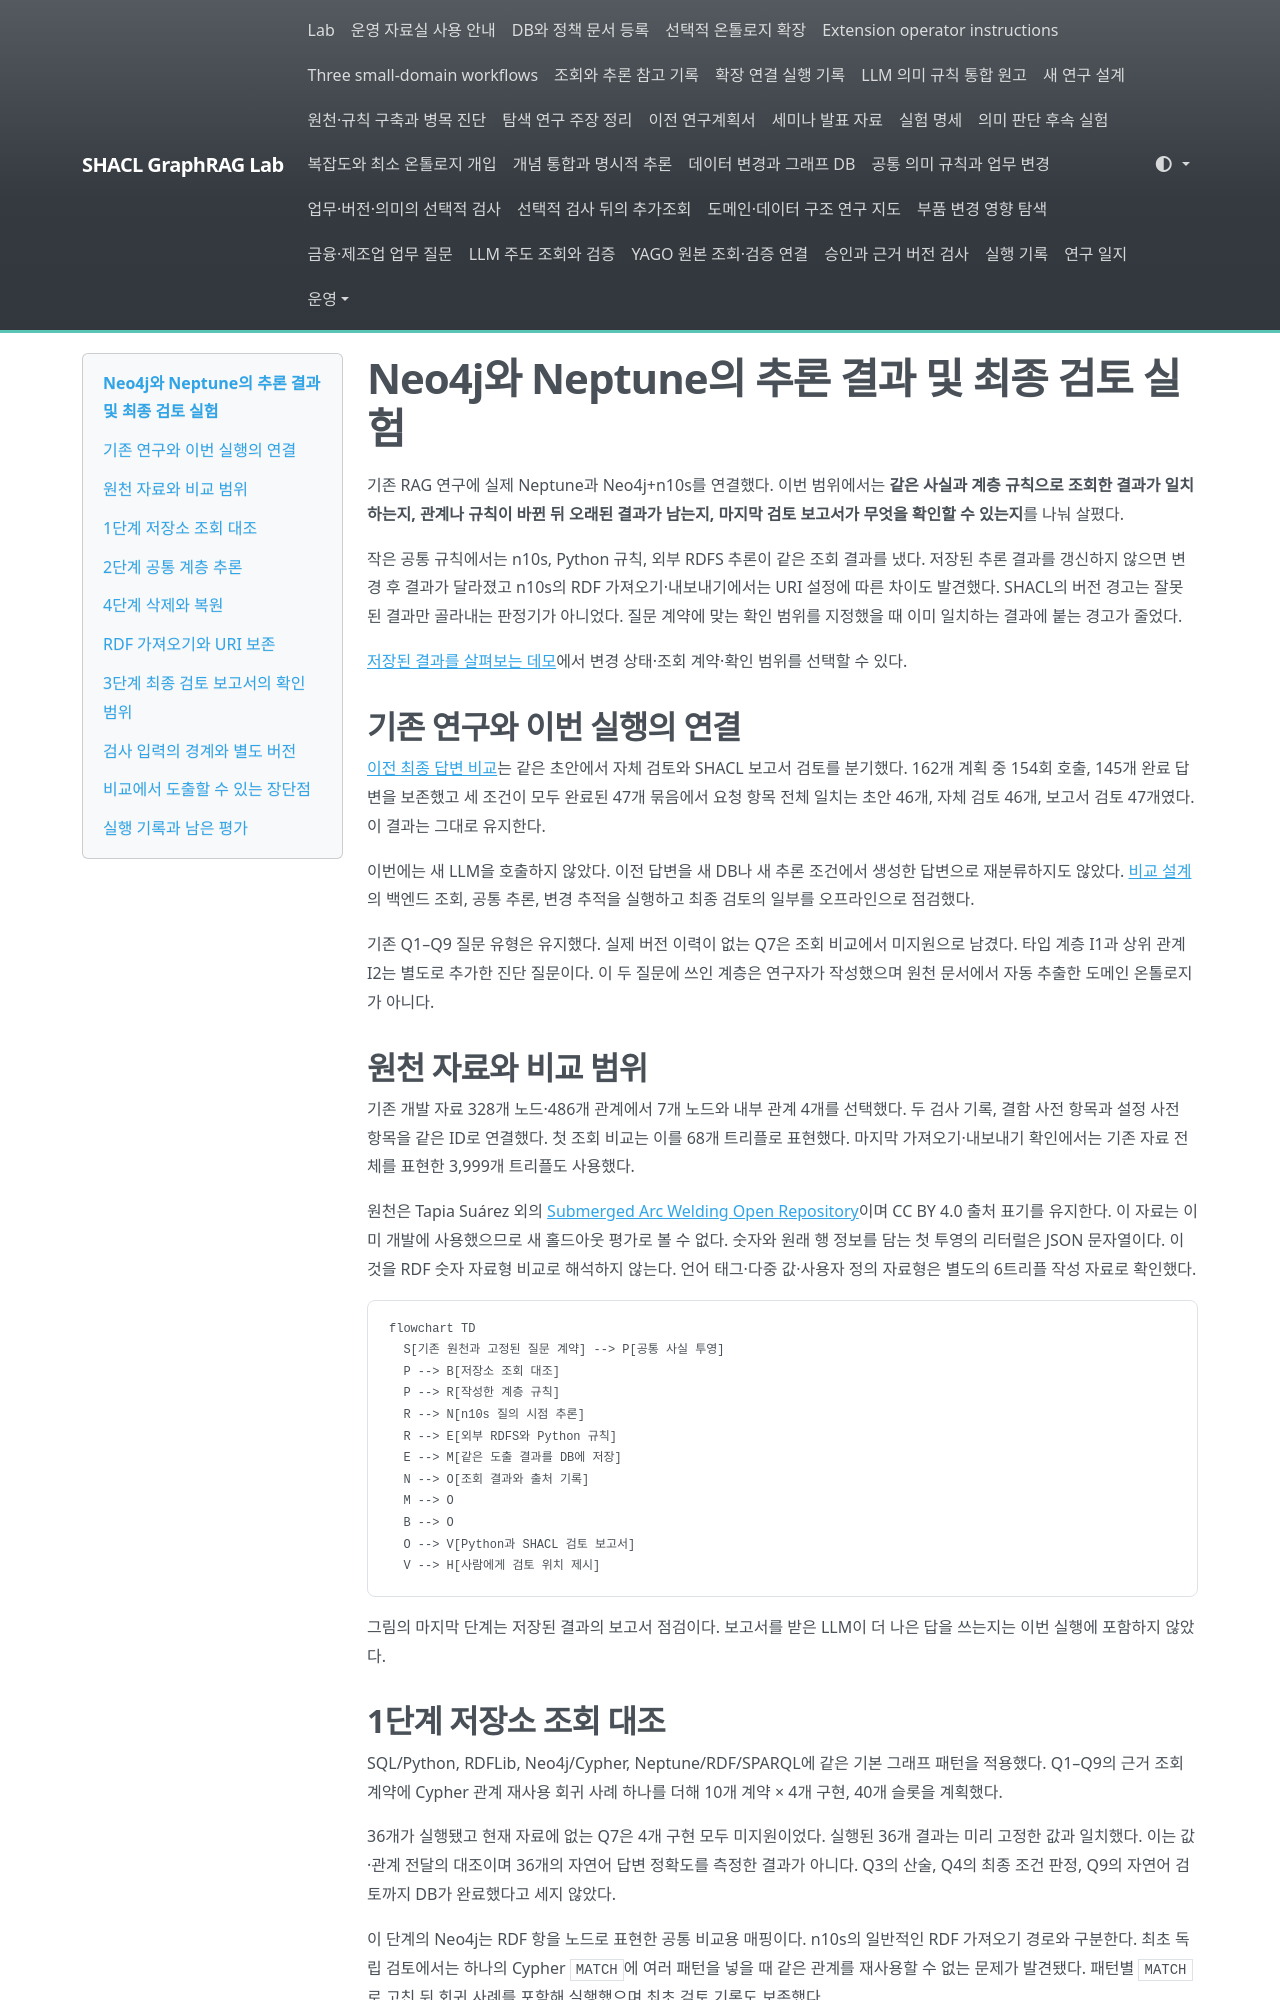

repository: shinysong/shacl-graphrag · page: journal/2026-11-06-backend-inference-review/index.html · generator: mkdocs

# Neo4j와 Neptune의 추론 결과 및 최종 검토 실험

기존 RAG 연구에 실제 Neptune과 Neo4j+n10s를 연결했다. 이번 범위에서는 **같은 사실과 계층 규칙으로 조회한 결과가 일치하는지, 관계나 규칙이 바뀐 뒤 오래된 결과가 남는지, 마지막 검토 보고서가 무엇을 확인할 수 있는지**를 나눠 살폈다.

작은 공통 규칙에서는 n10s, Python 규칙, 외부 RDFS 추론이 같은 조회 결과를 냈다. 저장된 추론 결과를 갱신하지 않으면 변경 후 결과가 달라졌고 n10s의 RDF 가져오기·내보내기에서는 URI 설정에 따른 차이도 발견했다. SHACL의 버전 경고는 잘못된 결과만 골라내는 판정기가 아니었다. 질문 계약에 맞는 확인 범위를 지정했을 때 이미 일치하는 결과에 붙는 경고가 줄었다.

[저장된 결과를 살펴보는 데모](../experiments/seminar/backend-review.html)에서 변경 상태·조회 계약·확인 범위를 선택할 수 있다.

## 기존 연구와 이번 실행의 연결

[이전 최종 답변 비교](2026-11-04-paired-six-model-review.md)는 같은 초안에서 자체 검토와 SHACL 보고서 검토를 분기했다. 162개 계획 중 154회 호출, 145개 완료 답변을 보존했고 세 조건이 모두 완료된 47개 묶음에서 요청 항목 전체 일치는 초안 46개, 자체 검토 46개, 보고서 검토 47개였다. 이 결과는 그대로 유지한다.

이번에는 새 LLM을 호출하지 않았다. 이전 답변을 새 DB나 새 추론 조건에서 생성한 답변으로 재분류하지도 않았다. [비교 설계](../experiments/backend-reasoning-review.md)의 백엔드 조회, 공통 추론, 변경 추적을 실행하고 최종 검토의 일부를 오프라인으로 점검했다.

기존 Q1–Q9 질문 유형은 유지했다. 실제 버전 이력이 없는 Q7은 조회 비교에서 미지원으로 남겼다. 타입 계층 I1과 상위 관계 I2는 별도로 추가한 진단 질문이다. 이 두 질문에 쓰인 계층은 연구자가 작성했으며 원천 문서에서 자동 추출한 도메인 온톨로지가 아니다.

## 원천 자료와 비교 범위

기존 개발 자료 328개 노드·486개 관계에서 7개 노드와 내부 관계 4개를 선택했다. 두 검사 기록, 결함 사전 항목과 설정 사전 항목을 같은 ID로 연결했다. 첫 조회 비교는 이를 68개 트리플로 표현했다. 마지막 가져오기·내보내기 확인에서는 기존 자료 전체를 표현한 3,999개 트리플도 사용했다.

원천은 Tapia Suárez 외의 [Submerged Arc Welding Open Repository](https://doi.org/10.5281/zenodo.15083865)이며 CC BY 4.0 출처 표기를 유지한다. 이 자료는 이미 개발에 사용했으므로 새 홀드아웃 평가로 볼 수 없다. 숫자와 원래 행 정보를 담는 첫 투영의 리터럴은 JSON 문자열이다. 이것을 RDF 숫자 자료형 비교로 해석하지 않는다. 언어 태그·다중 값·사용자 정의 자료형은 별도의 6트리플 작성 자료로 확인했다.

```mermaid
flowchart TD
  S[기존 원천과 고정된 질문 계약] --> P[공통 사실 투영]
  P --> B[저장소 조회 대조]
  P --> R[작성한 계층 규칙]
  R --> N[n10s 질의 시점 추론]
  R --> E[외부 RDFS와 Python 규칙]
  E --> M[같은 도출 결과를 DB에 저장]
  N --> O[조회 결과와 출처 기록]
  M --> O
  B --> O
  O --> V[Python과 SHACL 검토 보고서]
  V --> H[사람에게 검토 위치 제시]
```

그림의 마지막 단계는 저장된 결과의 보고서 점검이다. 보고서를 받은 LLM이 더 나은 답을 쓰는지는 이번 실행에 포함하지 않았다.

## 1단계 저장소 조회 대조

SQL/Python, RDFLib, Neo4j/Cypher, Neptune/RDF/SPARQL에 같은 기본 그래프 패턴을 적용했다. Q1–Q9의 근거 조회 계약에 Cypher 관계 재사용 회귀 사례 하나를 더해 10개 계약 × 4개 구현, 40개 슬롯을 계획했다.

36개가 실행됐고 현재 자료에 없는 Q7은 4개 구현 모두 미지원이었다. 실행된 36개 결과는 미리 고정한 값과 일치했다. 이는 값·관계 전달의 대조이며 36개의 자연어 답변 정확도를 측정한 결과가 아니다. Q3의 산술, Q4의 최종 조건 판정, Q9의 자연어 검토까지 DB가 완료했다고 세지 않았다.

이 단계의 Neo4j는 RDF 항을 노드로 표현한 공통 비교용 매핑이다. n10s의 일반적인 RDF 가져오기 경로와 구분한다. 최초 독립 검토에서는 하나의 Cypher `MATCH`에 여러 패턴을 넣을 때 같은 관계를 재사용할 수 없는 문제가 발견됐다. 패턴별 `MATCH`로 고친 뒤 회귀 사례를 포함해 실행했으며 최초 검토 기록도 보존했다.
